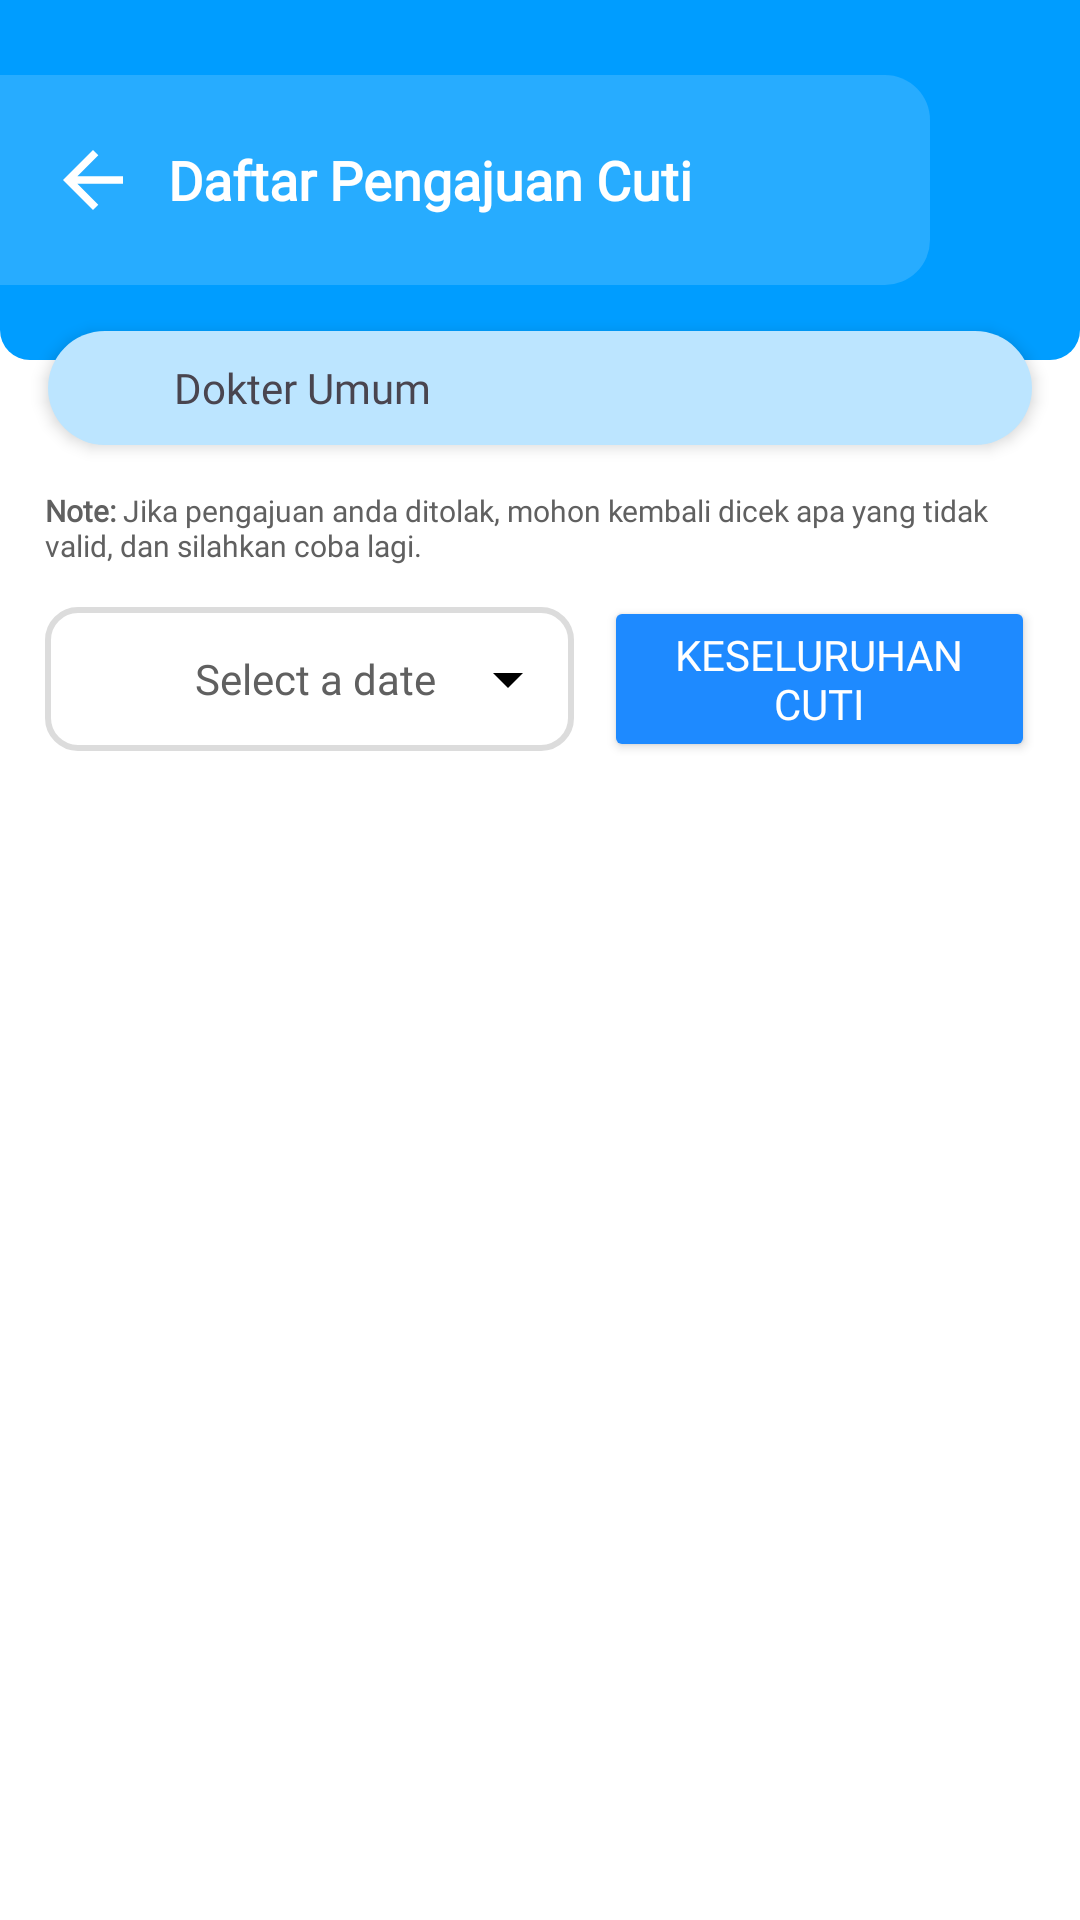

Here is an Android app screen rendered from its layout file. Give the layout XML and the strings, colors and styles it references.
<!-- AndroidManifest.xml: application theme Theme.PAKU -->
<!-- res/layout/fragment_daftar_pengajuan_cuti.xml -->
<?xml version="1.0" encoding="utf-8"?>
<androidx.constraintlayout.widget.ConstraintLayout
    xmlns:android="http://schemas.android.com/apk/res/android"
    xmlns:app="http://schemas.android.com/apk/res-auto"
    xmlns:tools="http://schemas.android.com/tools"
    android:layout_width="match_parent"
    android:layout_height="match_parent"
    android:fitsSystemWindows="true"
    android:background="@color/white">

    
    <LinearLayout
        android:id="@+id/headerLayout"
        android:layout_width="match_parent"
        android:layout_height="120dp"
        android:background="@drawable/bg_header_profile"
        android:orientation="horizontal"
        android:gravity="center_vertical"
        android:padding="16dp"
        app:layout_constraintTop_toTopOf="parent"
        app:layout_constraintStart_toStartOf="parent"
        app:layout_constraintEnd_toEndOf="parent">

        <ImageView
            android:id="@+id/back"
            android:layout_width="30dp"
            android:layout_height="30dp"
            android:src="@drawable/ic_arrow_back_24"
            android:contentDescription="Back"
            android:elevation="3dp"
            android:layout_marginEnd="10dp" />

        <TextView
            android:layout_width="wrap_content"
            android:layout_height="wrap_content"
            android:text="Daftar Pengajuan Cuti"
            android:fontFamily="@font/inter"
            android:textSize="18sp"
            android:textColor="@color/white"
            android:textStyle="bold" />
    </LinearLayout>

    
    <LinearLayout
        android:id="@+id/sideProfileLayout"
        android:layout_width="match_parent"
        android:layout_height="wrap_content"
        android:layout_marginHorizontal="16dp"
        android:layout_marginBottom="16dp"
        android:background="@drawable/bg_side_profile"
        android:elevation="3dp"
        android:orientation="horizontal"
        android:padding="4dp"
        android:layout_marginTop="-10dp"
        app:layout_constraintTop_toBottomOf="@id/headerLayout"
        app:layout_constraintStart_toStartOf="parent"
        app:layout_constraintEnd_toEndOf="parent">

        <ImageView
            android:layout_width="30dp"
            android:layout_height="30dp"
            android:layout_marginEnd="5dp"
            android:contentDescription="Profile Picture"
            android:src="@drawable/icon_jabatan"
            android:layout_marginStart="3dp"/>

        <TextView
            android:layout_width="0dp"
            android:layout_height="wrap_content"
            android:layout_weight="1"
            android:text="Dokter Umum"
            android:fontFamily="@font/inter"
            android:textSize="14sp"
            android:layout_gravity="center"
            android:id="@+id/userOccupationTv"/>
    </LinearLayout>

    <LinearLayout
        android:id="@+id/note_daftarPengajuanCuti"
        android:layout_width="match_parent"
        android:layout_height="wrap_content"
        android:orientation="vertical"
        android:layout_margin="15dp"
        app:layout_constraintTop_toBottomOf="@id/sideProfileLayout"
        app:layout_constraintStart_toStartOf="parent"
        app:layout_constraintEnd_toEndOf="parent">

        <TextView
            android:layout_width="match_parent"
            android:layout_height="wrap_content"
            android:text="@string/note_daftarPengajuan"
            android:fontFamily="@font/inter"
            android:textColor="@color/darker_grey"
            android:textSize="10sp"
            android:layout_marginBottom="10dp"/>
    </LinearLayout>

    
    <LinearLayout
        android:layout_width="match_parent"
        android:layout_height="wrap_content"
        android:id="@+id/layoutCalendarButton"
        android:gravity="center_vertical"
        android:orientation="horizontal"
        android:layout_marginHorizontal="15dp"
        app:layout_constraintEnd_toEndOf="parent"
        app:layout_constraintStart_toStartOf="parent"
        app:layout_constraintTop_toBottomOf="@id/note_daftarPengajuanCuti">

        <LinearLayout
            android:id="@+id/calendarSection"
            android:layout_width="wrap_content"
            android:layout_height="wrap_content"
            android:background="@drawable/bg_list_menu"
            android:padding="10dp"
            app:layout_constraintStart_toStartOf="parent"
            app:layout_constraintTop_toBottomOf="@id/note_daftarPengajuanCuti">

            <LinearLayout
                android:layout_width="wrap_content"
                android:layout_height="wrap_content"
                android:gravity="center_vertical"
                android:orientation="horizontal">

                <ImageView
                    android:layout_width="28dp"
                    android:layout_height="28dp"
                    android:layout_marginEnd="12dp"
                    android:contentDescription="Calendar Icon"
                    android:src="@drawable/ic_calendar_month_24" />

                <TextView
                    android:id="@+id/tvSelectMonth"
                    android:layout_width="wrap_content"
                    android:layout_height="wrap_content"
                    android:fontFamily="@font/inter"
                    android:gravity="start"
                    android:text="Select a date"
                    android:textColor="@color/darker_grey"
                    android:textSize="14sp" />

                <ImageButton
                    android:id="@+id/btnArrowDown"
                    android:layout_width="24dp"
                    android:layout_height="24dp"
                    android:layout_marginStart="12dp"
                    android:background="@color/white"
                    android:contentDescription="Arrow Icon"
                    android:src="@drawable/ic_arrow_down" />
            </LinearLayout>
        </LinearLayout>

        <Button
            android:id="@+id/getLeaveBtn"
            android:layout_width="match_parent"
            android:layout_height="wrap_content"
            android:layout_marginStart="10dp"
            android:backgroundTint="@color/dark_blue"
            android:fontFamily="@font/inter"
            android:text="Keseluruhan Cuti"
            android:textColor="@color/white"
            android:textSize="14sp"
            app:cornerRadius="10dp" />
    </LinearLayout>

    <androidx.recyclerview.widget.RecyclerView
        android:id="@+id/rvRekapAbsensi"
        android:layout_width="match_parent"
        android:layout_height="0dp"
        android:nestedScrollingEnabled="true"
        android:padding="10dp"
        app:layout_constraintBottom_toBottomOf="parent"
        app:layout_constraintEnd_toEndOf="parent"
        app:layout_constraintHorizontal_bias="0.0"
        app:layout_constraintStart_toStartOf="parent"
        app:layout_constraintTop_toBottomOf="@id/layoutCalendarButton"
        app:layout_constraintVertical_bias="0.0" />

    <TextView
        android:id="@+id/tvNotFound"
        android:layout_width="wrap_content"
        android:layout_height="wrap_content"
        android:text="Data Kosong"
        android:textSize="18dp"
        android:visibility="gone"
        app:layout_constraintBottom_toBottomOf="parent"
        app:layout_constraintEnd_toEndOf="parent"
        app:layout_constraintHorizontal_bias="0.498"
        app:layout_constraintStart_toStartOf="parent"
        app:layout_constraintTop_toTopOf="parent"
        app:layout_constraintVertical_bias="0.486" />

</androidx.constraintlayout.widget.ConstraintLayout>
<!-- resources referenced by this layout -->
<resources>
  <color name="dark_blue">#1E8AFF</color>
  <color name="darker_grey">#606060</color>
  <color name="white">#FFFFFF</color>
  <!-- drawable bg_header_profile (drawable) -->
  <?xml version="1.0" encoding="utf-8"?>
  <layer-list xmlns:android="http://schemas.android.com/apk/res/android">
  
      
      <item>
          <shape android:shape="rectangle">
              <padding android:right="50dp"/>
              <corners android:bottomLeftRadius="10dp" android:bottomRightRadius="10dp"/>
              <solid android:color="#009DFF"/> 
          </shape>
      </item>
  
      
      <item android:top="25dp"
          android:bottom="25dp">
          <shape android:shape="rectangle">
              <corners
                  android:bottomRightRadius="15dp"
                  android:topRightRadius="15dp"/>
              <solid android:color="#27ACFF"/>
          </shape>
      </item>
  
  </layer-list>
  <!-- drawable bg_list_menu (drawable) -->
  <?xml version="1.0" encoding="utf-8"?>
  <shape xmlns:android="http://schemas.android.com/apk/res/android">
      <solid android:color="@color/white"></solid>
      <stroke android:width="2dp" android:color="@color/superlight_gray" />
      <corners android:radius="10dp"></corners>
  </shape>
  <!-- drawable bg_side_profile (drawable) -->
  <?xml version="1.0" encoding="utf-8"?>
  <shape xmlns:android="http://schemas.android.com/apk/res/android">
      <solid android:color="#BCE5FF"></solid>
      <corners android:radius="50dp"></corners>
  </shape>
  <!-- drawable ic_arrow_back_24 (drawable) -->
  <vector xmlns:android="http://schemas.android.com/apk/res/android"
      android:autoMirrored="true"
      android:height="24dp"
      android:tint="@android:color/white"
      android:viewportHeight="24"
      android:viewportWidth="24"
      android:width="24dp">
  
      <path
          android:fillColor="@android:color/white"
          android:pathData="M20,11H7.83l5.59,-5.59L12,4l-8,8 8,8 1.41,-1.41L7.83,13H20v-2z"/>
  </vector>
  <!-- drawable ic_arrow_down (drawable) -->
  <vector xmlns:android="http://schemas.android.com/apk/res/android"
      android:width="24dp"
      android:height="24dp"
      android:viewportWidth="24"
      android:viewportHeight="24">
      <path
          android:fillColor="@android:color/black"
          android:pathData="M7,10l5,5l5,-5" />
  </vector>
  <string name="note_daftarPengajuan"><b>Note:</b> Jika pengajuan anda ditolak, mohon kembali dicek apa yang tidak valid, dan silahkan coba lagi.</string>
  <style name="Theme.PAKU" parent="Base.Theme.PAKU" />
  <color name="superlight_gray">#DCDCDC</color>
  <style name="Base.Theme.PAKU" parent="Theme.Material3.DayNight.NoActionBar">
      </style>
</resources>
